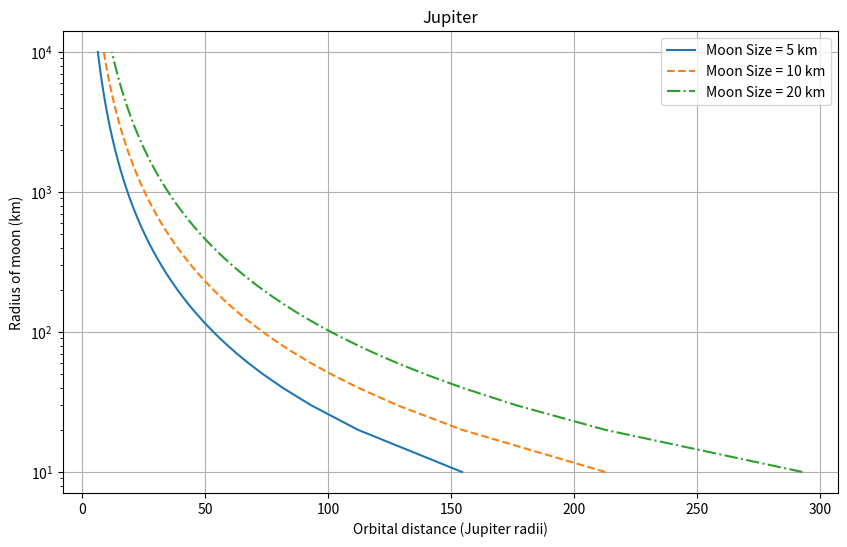

Reproduce this figure in Python.
import numpy as np
import matplotlib.pyplot as plt

# this is a simple python translation of the script 'mass_planet.pro', done by ChatGPT.
# As I see it, it almost correctly reproduces the sub-figures of figure 1 of the 2019 submoon paper.
# Haven't had the time yet to correct this script.

# Constants
kmcm = 1e5
yearsec = 3.154e7
G = 6.67e-8

# Solar System data
rearthkm = 6378.  # km
rearth = 6378. * kmcm  # km
mearth = 5.974e27

Mmars = 0.107 * mearth
Rmars = 0.53 * rearth

Mluna = 0.012 * mearth
Rluna = 0.273 * rearth

mpsyche = 2.72e22
rpsyche = 113. * kmcm

mvesta = 2.589e23  # g
rvesta = 262.7 * kmcm

mceres = 1.5e-4 * mearth
rceres = 473. * kmcm

Mjup = 317.8 * mearth
Rjup = 69911. * kmcm

Msat = 95.16 * mearth
Rsat = 58232. * kmcm

Mnep = 17.15 * mearth
Rnep = 24622. * kmcm

Mura = 14.54 * mearth
Rura = 25362. * kmcm

MK1625 = 4. * Mjup
RK1625 = 11.4 * rearth

# Define age of system
T = 4.6e9 * yearsec  # 5 Gyr

# Stability parameter (in fraction of Hill radius; Domingos et al)
f = 0.4895

# Define moon-of-moon properties
rhomm = 2.
Rmma = 5.0 * kmcm
Mmma = (4. / 3.) * np.pi * rhomm * (Rmma) ** 3  # grams

Rmmb = 10. * kmcm
Mmmb = (4. / 3.) * np.pi * rhomm * (Rmmb) ** 3  # grams

Rmmc = 20. * kmcm
Mmmc = (4. / 3.) * np.pi * rhomm * (Rmmc) ** 3  # grams

Rmmd = 500.0 * kmcm
Mmmd = (4. / 3.) * np.pi * rhomm * (Rmmd) ** 3  # grams

# Jupiter
rhomoon = 2.5
k2p = 0.25
Qmoon = 100.
Rmoon = np.arange(1001) * 10. * kmcm
Mmoon = (4. / 3.) * np.pi * rhomoon * (Rmoon) ** 3  # grams
Mplan = Mjup

acrita = (1. / f) * (3. * Mplan * (13. / 2. * Mmma * (3. * k2p * T * Rmoon ** 5 * np.sqrt(G) / (Mmoon ** (8. / 3.) * Qmoon))) ** (6. / 13.)) ** (1 / 3.)
acritb = (1. / f) * (3. * Mplan * (13. / 2. * Mmmb * (3. * k2p * T * Rmoon ** 5 * np.sqrt(G) / (Mmoon ** (8. / 3.) * Qmoon))) ** (6. / 13.)) ** (1 / 3.)
acritc = (1. / f) * (3. * Mplan * (13. / 2. * Mmmc * (3. * k2p * T * Rmoon ** 5 * np.sqrt(G) / (Mmoon ** (8. / 3.) * Qmoon))) ** (6. / 13.)) ** (1 / 3.)

plt.figure(figsize=(10, 6))
plt.plot(acrita / Rjup, Rmoon / kmcm, label='Moon Size = 5 km', linestyle='-')
plt.plot(acritb / Rjup, Rmoon / kmcm, label='Moon Size = 10 km', linestyle='--')
plt.plot(acritc / Rjup, Rmoon / kmcm, label='Moon Size = 20 km', linestyle='-.')
plt.xlabel('Orbital distance (Jupiter radii)')
plt.ylabel('Radius of moon (km)')
plt.title('Jupiter')
plt.legend()
plt.yscale('log')
plt.grid(True)
plt.show()
